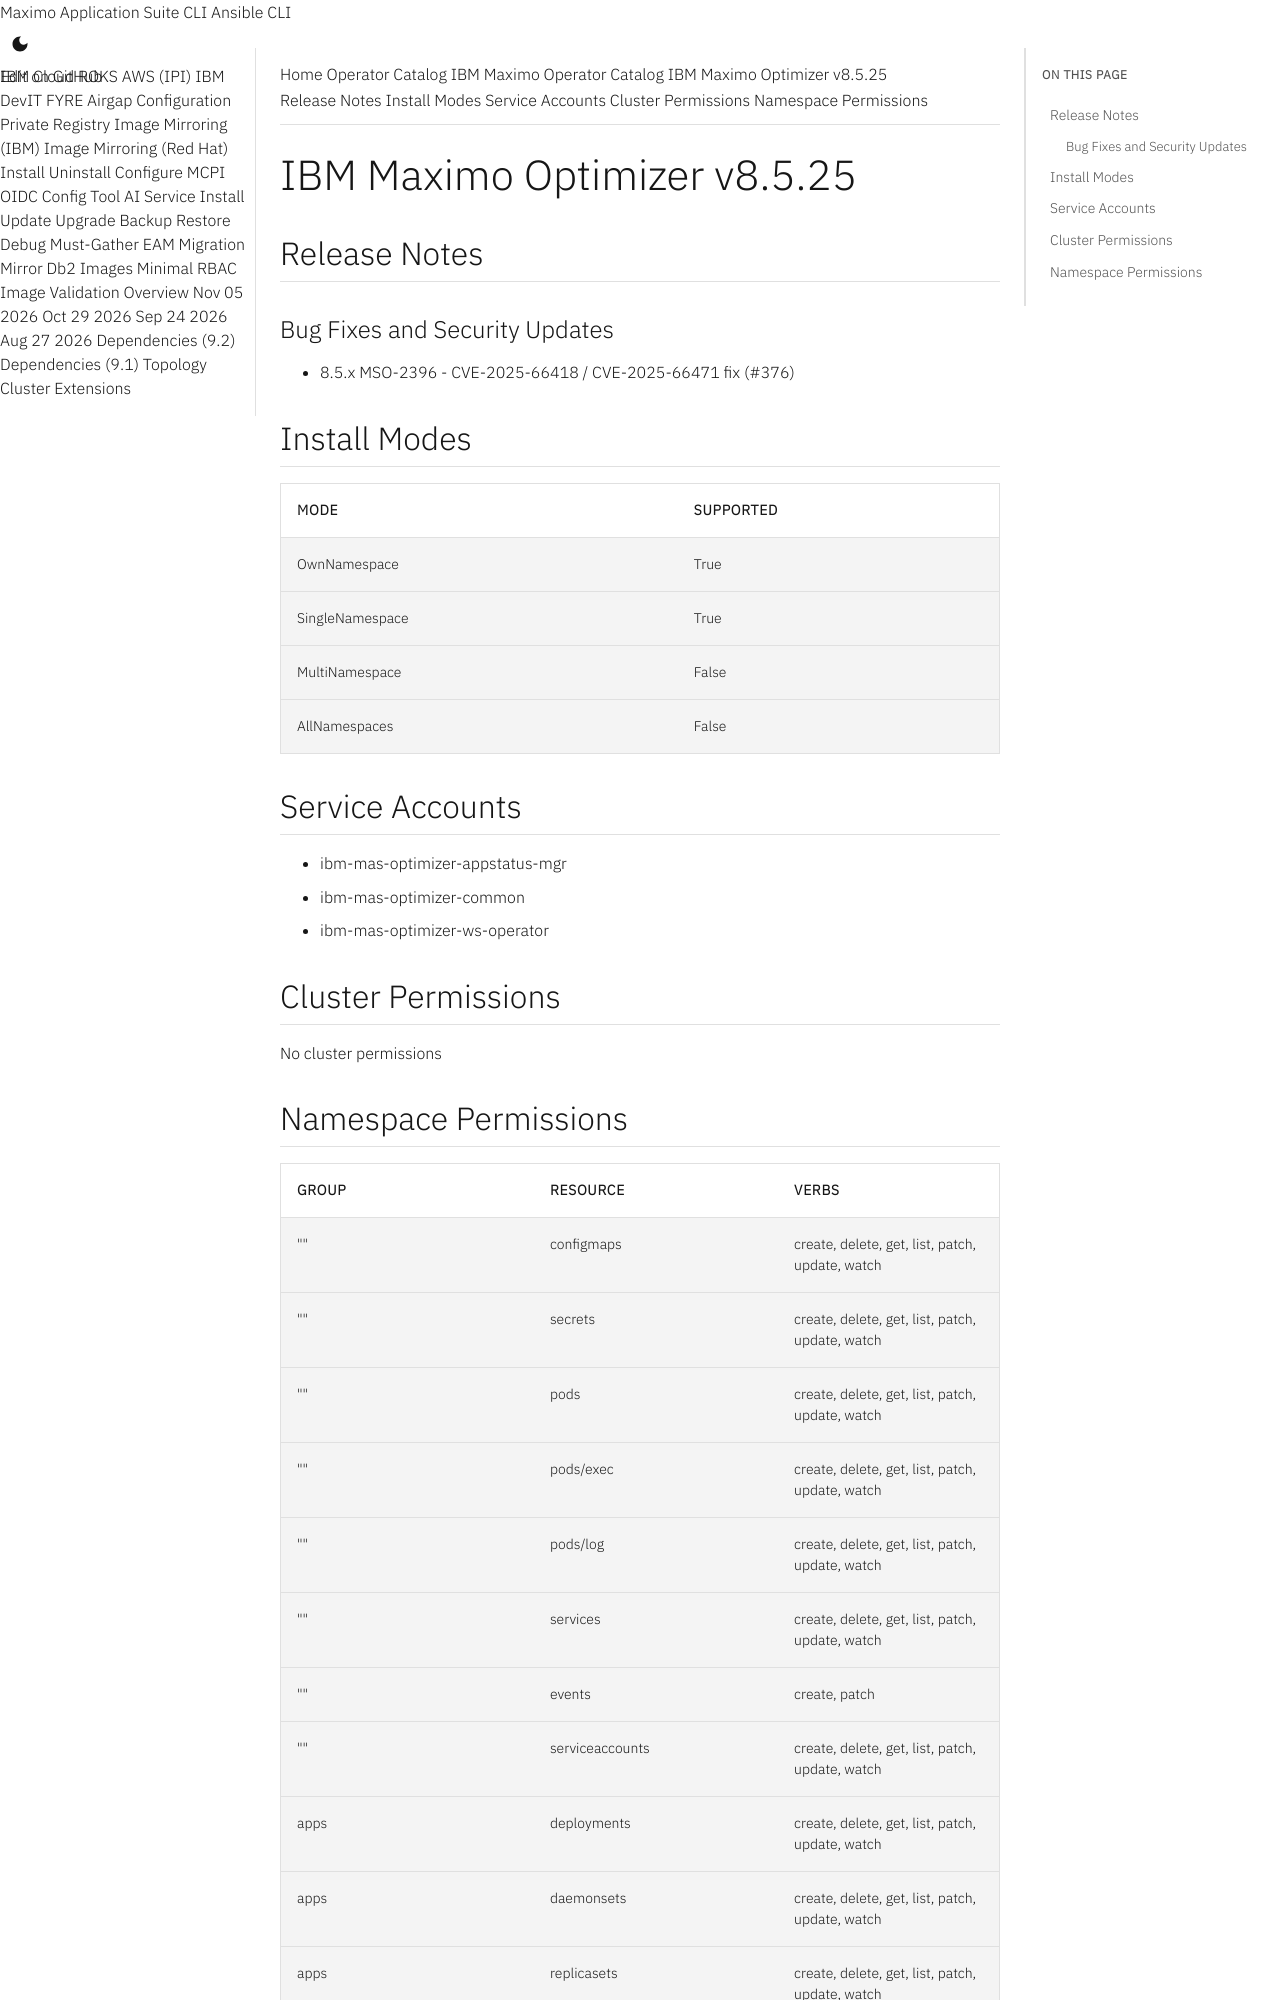

repository: ibm-mas/cli · page: catalogs/packages/ibm-mas-optimizer/8.5.25/index.html · generator: mkdocs

extra_breadcrumb_title_1: Operator Catalog
extra_breadcrumb_title_2: IBM Maximo Operator Catalog
extra_breadcrumb_url_2: ../../../
nav_title: Operator Catalog

IBM Maximo Optimizer v8.5.25
================================================================================

Release Notes
--------------------------------------------------------------------------------
### Bug Fixes and Security Updates
- 8.5.x MSO-2396 - CVE-2025-66418 / CVE-2025-66471 fix (#376)

Install Modes
--------------------------------------------------------------------------------
| Mode                 | Supported |
| :------------------- | :-------- |
| OwnNamespace         | True      |
| SingleNamespace      | True      |
| MultiNamespace       | False     |
| AllNamespaces        | False     |

Service Accounts
--------------------------------------------------------------------------------
- ibm-mas-optimizer-appstatus-mgr
- ibm-mas-optimizer-common
- ibm-mas-optimizer-ws-operator

Cluster Permissions
--------------------------------------------------------------------------------
No cluster permissions
